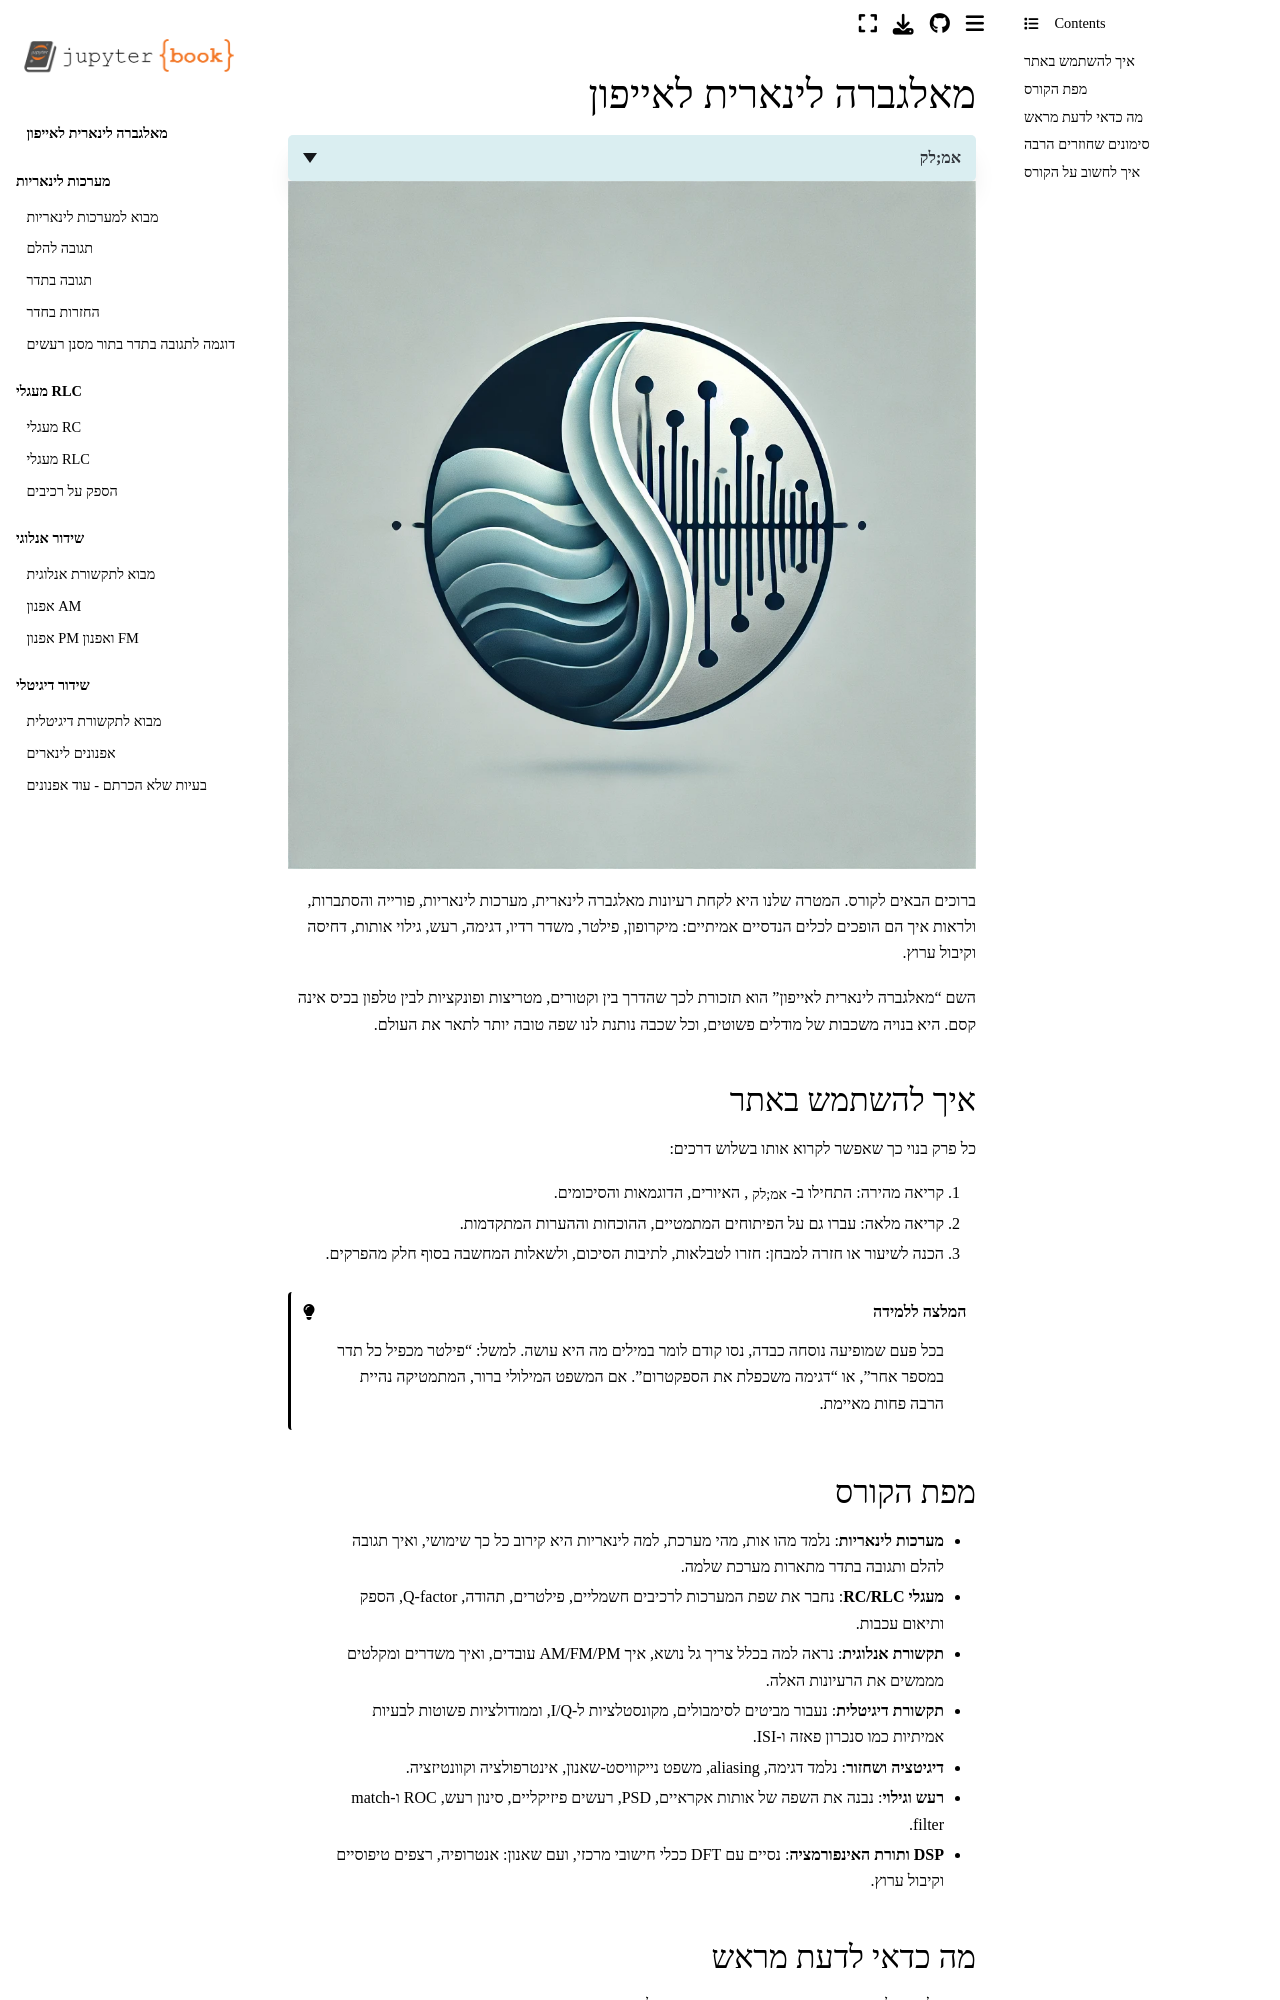

repository: yoav-palti/linear-algebra-to-iphone · page: intro/intro.html · generator: jekyll

# מאלגברה לינארית לאייפון

<details>
<summary>אמ;לק</summary>

הקורס מחבר בין אלגברה לינארית, פורייה והסתברות לבין מערכות ואותות בעולם האמיתי: מסננים, מעגלים, שידור, דגימה ורעש.

הרעיון שחוזר לאורך הקורס הוא לפרק אות לרכיבים פשוטים, להבין מה המערכת עושה לכל רכיב, ואז לחבר בחזרה. בהמשך נוסיף את המגבלות של רוחב פס, הספק ושגיאות.

</details>

![לוגו הקורס](../logo.png)

ברוכים הבאים לקורס. המטרה שלנו היא לקחת רעיונות מאלגברה לינארית, מערכות לינאריות, פורייה והסתברות, ולראות איך הם הופכים לכלים הנדסיים אמיתיים: מיקרופון, פילטר, משדר רדיו, דגימה, רעש, גילוי אותות, דחיסה וקיבול ערוץ.

השם "מאלגברה לינארית לאייפון" הוא תזכורת לכך שהדרך בין וקטורים, מטריצות ופונקציות לבין טלפון בכיס אינה קסם. היא בנויה משכבות של מודלים פשוטים, וכל שכבה נותנת לנו שפה טובה יותר לתאר את העולם.

## איך להשתמש באתר

כל פרק בנוי כך שאפשר לקרוא אותו בשלוש דרכים:

1. קריאה מהירה: התחילו ב-`אמ;לק`, האיורים, הדוגמאות והסיכומים.
2. קריאה מלאה: עברו גם על הפיתוחים המתמטיים, ההוכחות וההערות המתקדמות.
3. הכנה לשיעור או חזרה למבחן: חזרו לטבלאות, לתיבות הסיכום, ולשאלות המחשבה בסוף חלק מהפרקים.

```{admonition} המלצה ללמידה
:class: tip
בכל פעם שמופיעה נוסחה כבדה, נסו קודם לומר במילים מה היא עושה. למשל: "פילטר מכפיל כל תדר במספר אחר", או "דגימה משכפלת את הספקטרום". אם המשפט המילולי ברור, המתמטיקה נהיית הרבה פחות מאיימת.
```
